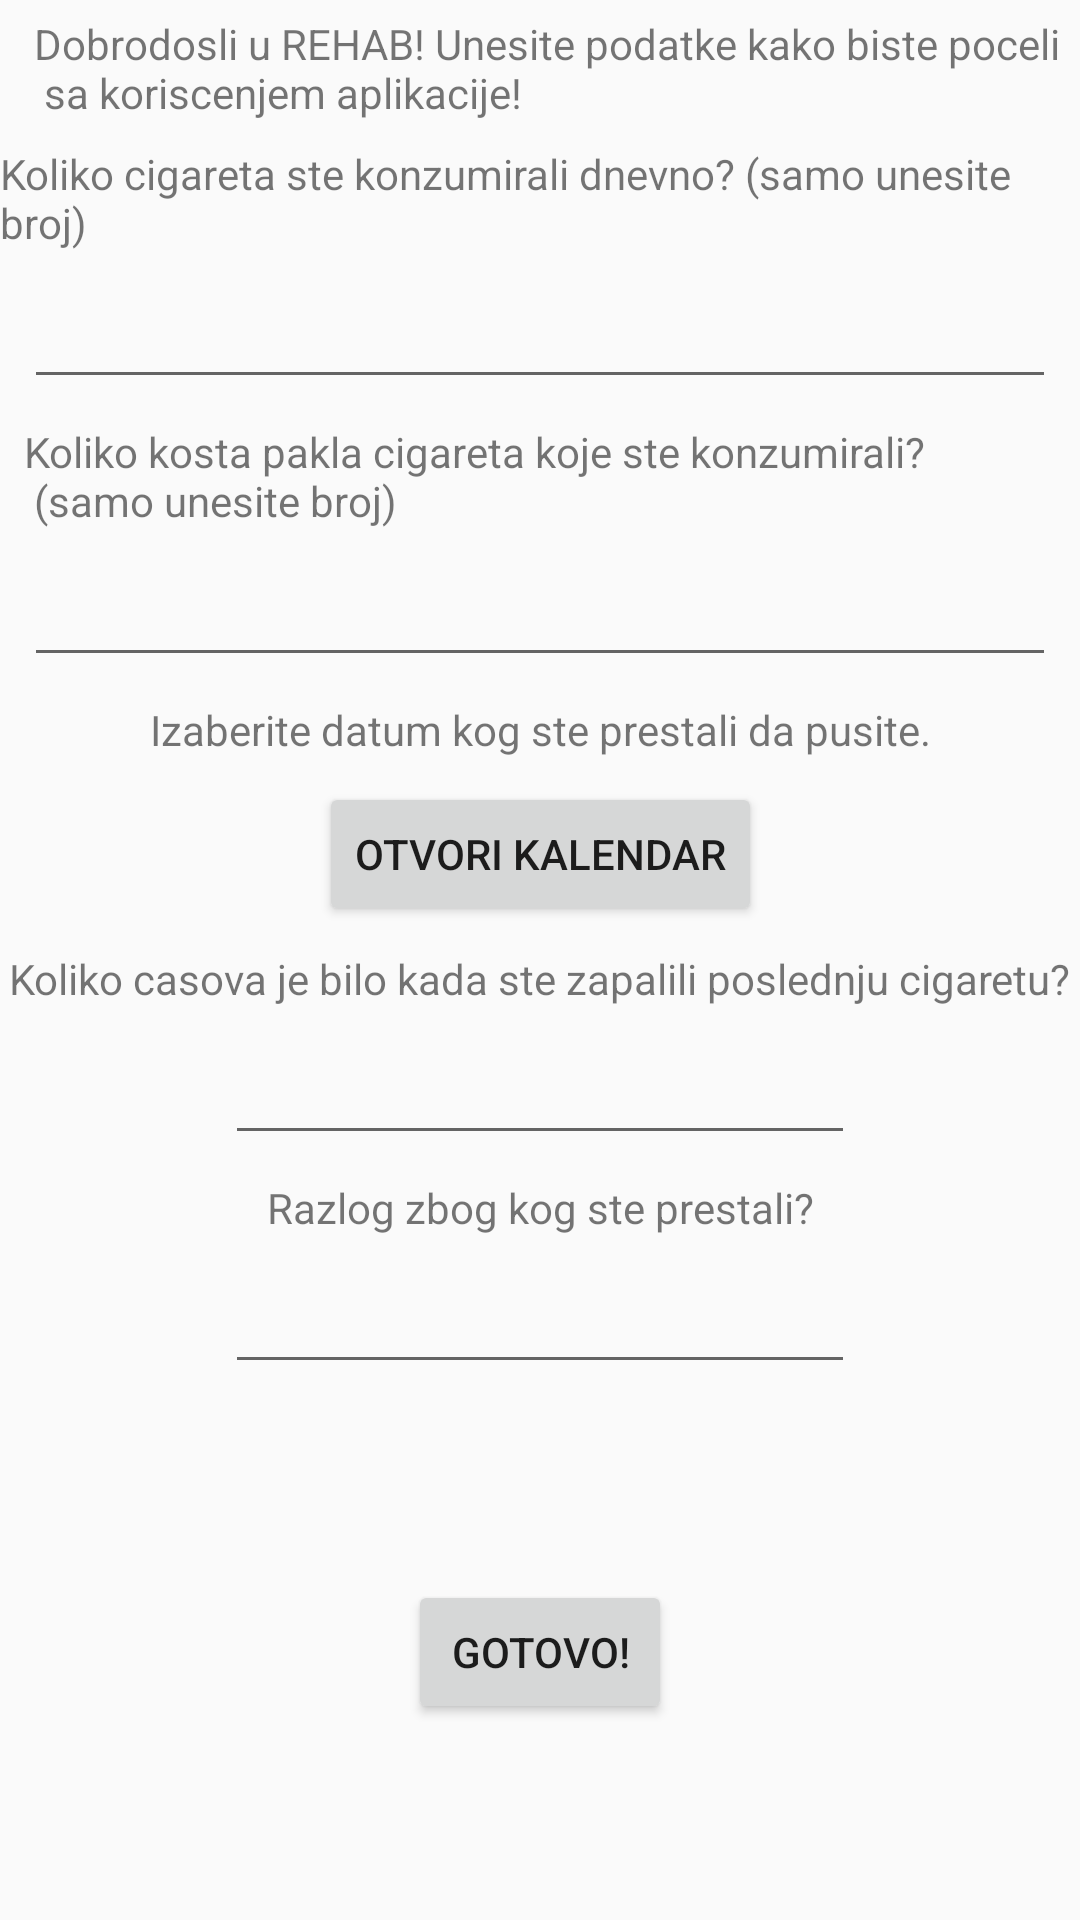

This screen was rendered from an Android layout file. Write that file and the resources it references.
<!-- AndroidManifest.xml: application theme AppTheme -->
<!-- res/layout/activity_first.xml -->
<?xml version="1.0" encoding="utf-8"?>
<android.support.constraint.ConstraintLayout
    xmlns:android="http://schemas.android.com/apk/res/android"
    xmlns:app="http://schemas.android.com/apk/res-auto"

    android:layout_width="match_parent"
    android:layout_height="match_parent">

    <TextView
        android:id="@+id/lblUlazna"
        android:layout_width="wrap_content"
        android:layout_height="wrap_content"
        android:layout_marginLeft="-384dp"
        android:layout_marginStart="8dp"
        android:layout_marginTop="5dp"
        android:text="@string/lblUlazna"

        app:layout_constraintLeft_toLeftOf="parent"
        app:layout_constraintTop_toTopOf="parent"
        app:layout_constraintRight_toRightOf="parent"/>

    <TextView
        android:id="@+id/lblKolicina"
        android:layout_width="wrap_content"
        android:layout_height="wrap_content"
        android:text="@string/lblKolicinaCigareta"
        android:layout_marginLeft="8dp"
        app:layout_constraintLeft_toLeftOf="parent"
        android:layout_marginTop="8dp"
        app:layout_constraintTop_toBottomOf="@+id/lblUlazna"
        android:layout_marginRight="8dp"
        app:layout_constraintRight_toRightOf="parent"
        android:layout_marginStart="8dp"
        android:layout_marginEnd="8dp" />

    <EditText
        android:id="@+id/tbxKolicinaCigareta"
        android:layout_width="0dp"
        android:layout_height="wrap_content"
        android:layout_marginLeft="8dp"
        android:layout_marginRight="8dp"

        android:layout_marginTop="8dp"
        android:ems="10"
        android:inputType="number"
        app:layout_constraintLeft_toLeftOf="parent"
        app:layout_constraintRight_toRightOf="parent"
        app:layout_constraintTop_toBottomOf="@+id/lblKolicina"
        android:layout_marginStart="8dp"
        android:layout_marginEnd="8dp" />

    <TextView
        android:id="@+id/lblCena"
        android:layout_width="0dp"
        android:layout_height="wrap_content"
        android:layout_marginEnd="8dp"
        android:layout_marginLeft="8dp"
        android:layout_marginRight="8dp"
        android:layout_marginStart="8dp"
        android:layout_marginTop="8dp"
        android:text="@string/lblCenaPakle"
        app:layout_constraintLeft_toLeftOf="parent"
        app:layout_constraintRight_toRightOf="parent"
        app:layout_constraintTop_toBottomOf="@+id/tbxKolicinaCigareta" />

    <EditText
        android:id="@+id/tbxCenaPakle"
        android:layout_width="0dp"
        android:layout_height="wrap_content"
        android:layout_marginLeft="8dp"
        android:layout_marginRight="8dp"
        android:layout_marginTop="8dp"
        android:ems="10"
        android:inputType="number"

        app:layout_constraintLeft_toLeftOf="parent"
        app:layout_constraintRight_toRightOf="parent"
        app:layout_constraintTop_toBottomOf="@+id/lblCena"
        android:layout_marginStart="8dp"
        android:layout_marginEnd="8dp" />

    <TextView
        android:id="@+id/lblDatum"
        android:layout_width="wrap_content"
        android:layout_height="wrap_content"
        android:text="@string/lblDatumPrestankaDateTimePicker"
        android:layout_marginTop="8dp"
        app:layout_constraintTop_toBottomOf="@+id/tbxCenaPakle"
        android:layout_marginLeft="8dp"
        app:layout_constraintLeft_toLeftOf="parent"
        android:layout_marginRight="8dp"
        app:layout_constraintRight_toRightOf="parent" />

    <Button
        android:id="@+id/btnKalendar"
        android:layout_width="wrap_content"
        android:layout_height="wrap_content"
        android:text="@string/btnDatum"
        android:layout_marginTop="8dp"
        app:layout_constraintTop_toBottomOf="@+id/lblDatum"
        android:layout_marginRight="8dp"
        app:layout_constraintRight_toRightOf="parent"
        android:layout_marginLeft="8dp"
        app:layout_constraintLeft_toLeftOf="parent" />

    <TextView
        android:id="@+id/lblSati"
        android:layout_width="wrap_content"
        android:layout_height="wrap_content"
        android:text="@string/lblSatPrestankaPusenja"
        android:layout_marginTop="8dp"
        app:layout_constraintTop_toBottomOf="@+id/btnKalendar"
        android:layout_marginRight="8dp"
        app:layout_constraintRight_toRightOf="parent"
        android:layout_marginLeft="8dp"
        app:layout_constraintLeft_toLeftOf="parent" />

    <EditText
        android:id="@+id/tbxSatPrestanka"
        android:layout_width="wrap_content"
        android:layout_height="wrap_content"
        android:ems="10"
        android:inputType="number"
        android:layout_marginTop="8dp"
        app:layout_constraintTop_toBottomOf="@+id/lblSati"
        android:layout_marginRight="8dp"
        app:layout_constraintRight_toRightOf="parent"
        android:layout_marginLeft="8dp"
        app:layout_constraintLeft_toLeftOf="parent" />

    <TextView
        android:id="@+id/lblRazlog"
        android:layout_width="wrap_content"
        android:layout_height="wrap_content"
        android:text="@string/lblRazlog"
        android:layout_marginTop="8dp"
        app:layout_constraintTop_toBottomOf="@+id/tbxSatPrestanka"
        android:layout_marginRight="8dp"
        app:layout_constraintRight_toRightOf="parent"
        android:layout_marginLeft="8dp"
        app:layout_constraintLeft_toLeftOf="parent" />

    <EditText
        android:id="@+id/tbxRazlogPrestanka"
        android:layout_width="wrap_content"
        android:layout_height="wrap_content"
        android:ems="10"
        android:inputType="text"

        android:layout_marginTop="8dp"
        app:layout_constraintTop_toBottomOf="@+id/lblRazlog"
        android:layout_marginRight="8dp"
        app:layout_constraintRight_toRightOf="parent"
        android:layout_marginLeft="8dp"
        app:layout_constraintLeft_toLeftOf="parent" />

    <Button
        android:id="@+id/btnGotovo"
        android:layout_width="wrap_content"
        android:layout_height="wrap_content"
        android:text="@string/btnGotovo"
        android:onClick="upisi"
        android:layout_marginRight="8dp"
        app:layout_constraintRight_toRightOf="parent"
        android:layout_marginLeft="8dp"
        app:layout_constraintLeft_toLeftOf="parent"
        android:layout_marginTop="8dp"
        app:layout_constraintTop_toBottomOf="@+id/tbxRazlogPrestanka"
        app:layout_constraintBottom_toBottomOf="parent"
        android:layout_marginBottom="8dp" />

</android.support.constraint.ConstraintLayout>
<!-- resources referenced by this layout -->
<resources>
  <string name="btnDatum">Otvori kalendar</string>
  <string name="btnGotovo">Gotovo!</string>
  <string name="lblCenaPakle">Koliko kosta pakla cigareta  koje ste konzumirali?   \n  (samo unesite broj)</string>
  <string name="lblDatumPrestankaDateTimePicker">Izaberite datum kog ste prestali da pusite.</string>
  <string name="lblKolicinaCigareta">Koliko cigareta ste  konzumirali dnevno? (samo unesite broj)</string>
  <string name="lblRazlog">Razlog zbog kog ste prestali?</string>
  <string name="lblSatPrestankaPusenja">Koliko casova je bilo  kada ste zapalili poslednju cigaretu?</string>
  <string name="lblUlazna">Dobrodosli u REHAB! Unesite podatke kako biste poceli \n sa koriscenjem aplikacije!</string>
  <style name="AppTheme" parent="Theme.AppCompat.Light.DarkActionBar">
          
          <item name="colorPrimary">@color/colorPrimary</item>
          <item name="colorPrimaryDark">@color/colorPrimaryDark</item>
          <item name="colorAccent">@color/colorAccent</item>
      </style>
  <color name="colorPrimary">#1a187c</color>
  <color name="colorPrimaryDark">#132176</color>
  <color name="colorAccent">#e9ff4070</color>
</resources>
